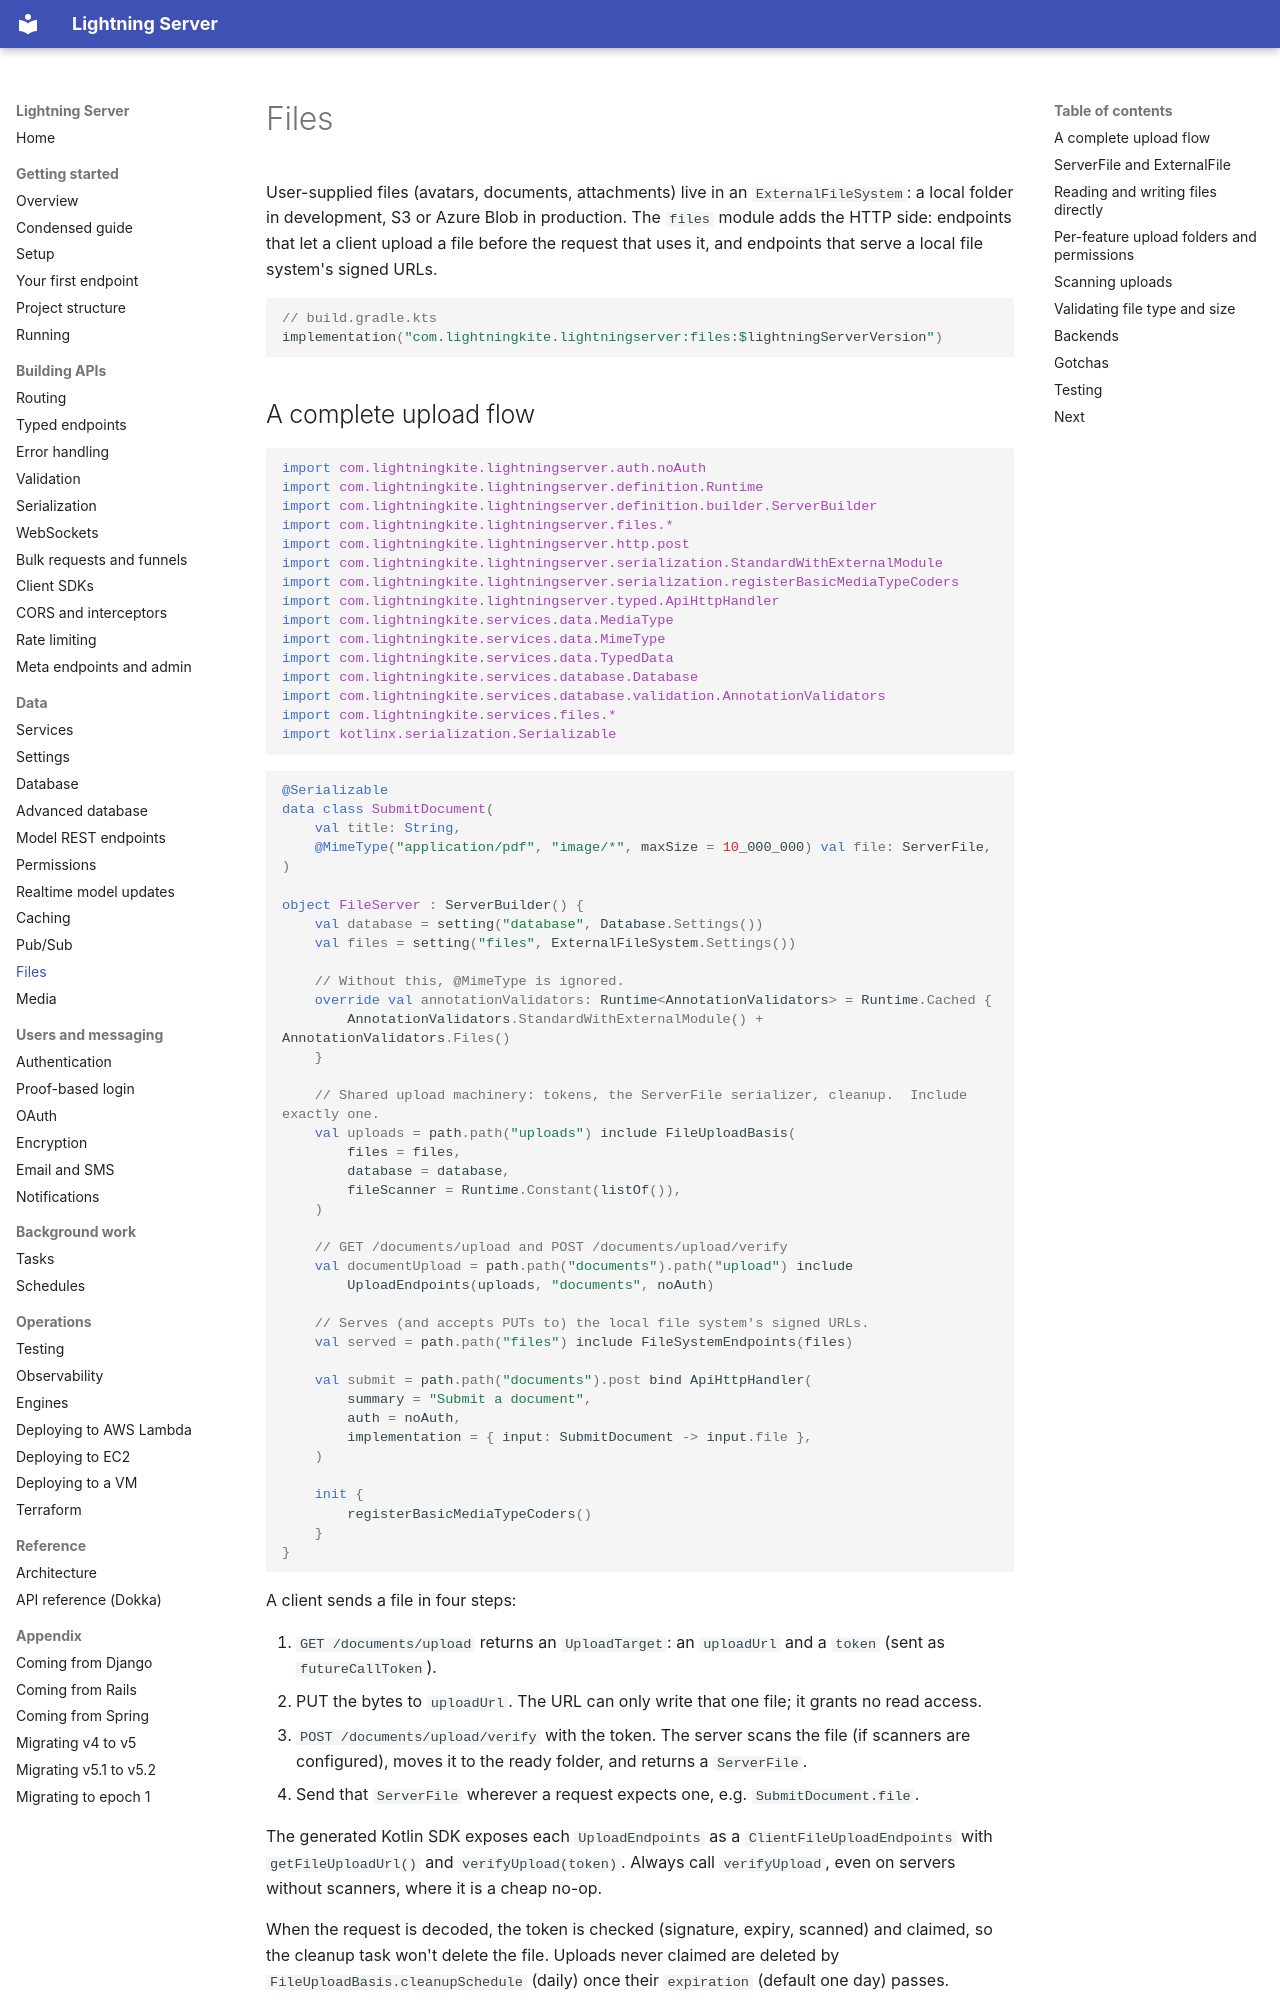

repository: lightningkite/lightning-server · page: files/index.html · generator: mkdocs

# Files

User-supplied files (avatars, documents, attachments) live in an `ExternalFileSystem`: a local folder in
development, S3 or Azure Blob in production.  The `files` module adds the HTTP side: endpoints that let a client
upload a file before the request that uses it, and endpoints that serve a local file system's signed URLs.

```kotlin
// build.gradle.kts
implementation("com.lightningkite.lightningserver:files:$lightningServerVersion")
```
